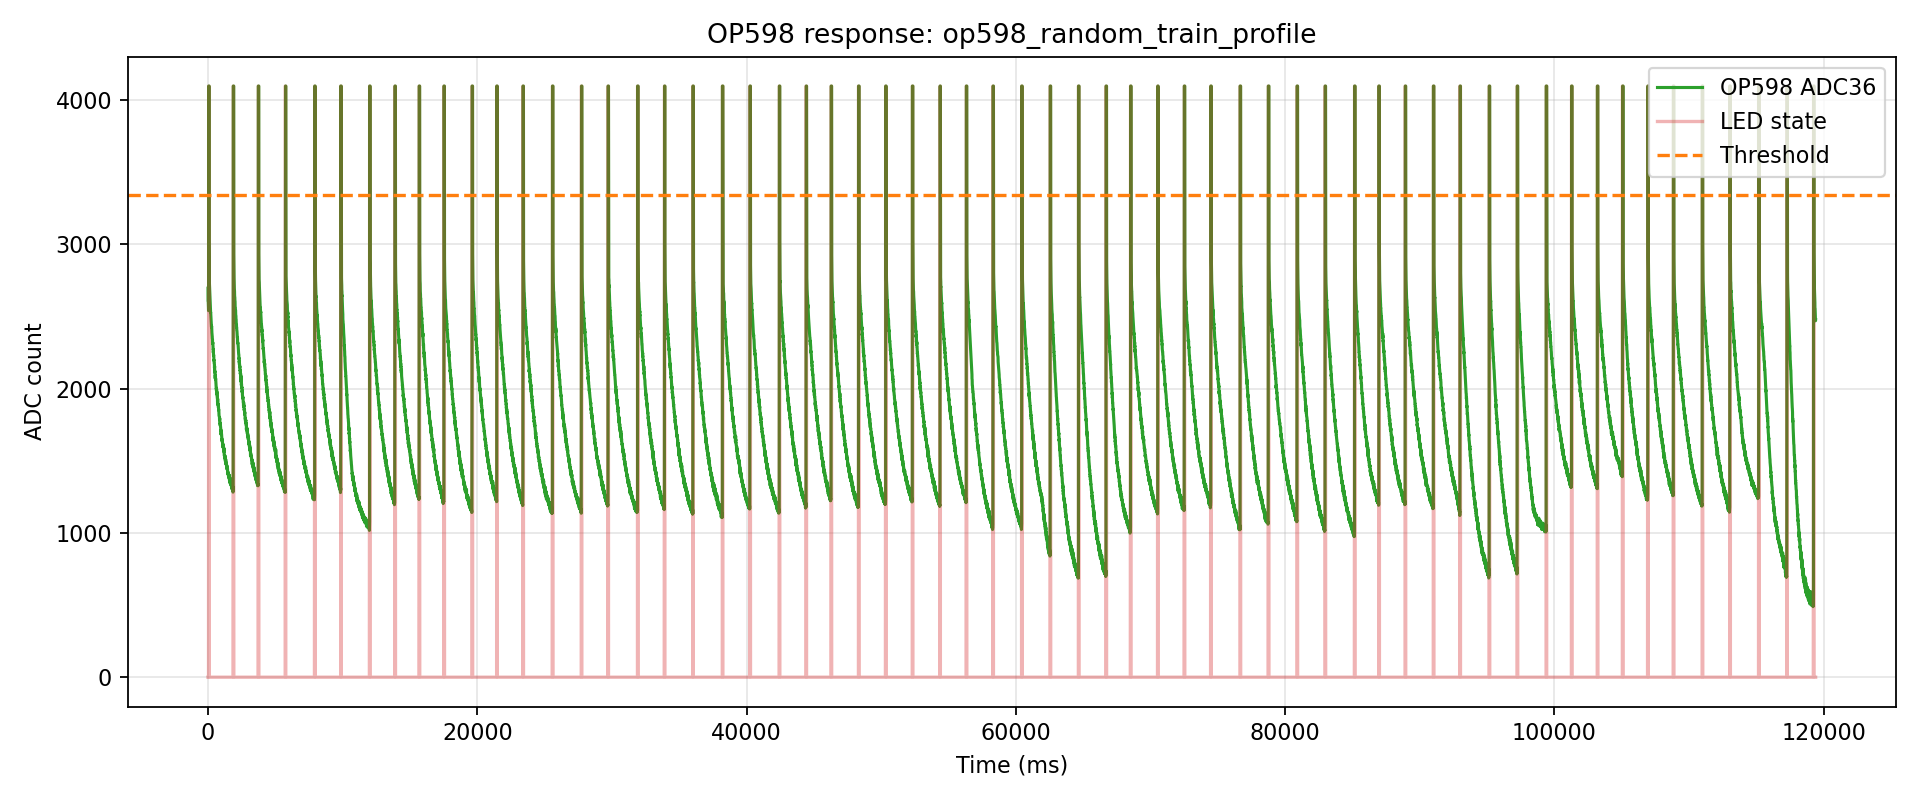

Data behind this chart, as committed beside it:
index, t_us, t_ms, adc, led, phase, pulse_index
0, 107, 0.107, 2695, 0, pre, -1
1, 3974, 3.974, 2606, 0, pre, -1
2, 18389, 18.39, 2599, 0, pre, -1
3, 22046, 22.05, 2588, 0, pre, -1
4, 25689, 25.69, 2559, 0, pre, -1
5, 29355, 29.36, 2559, 0, pre, -1
6, 38395, 38.4, 2539, 0, pre, -1
7, 42070, 42.07, 2582, 1, pulse, 0
8, 48403, 48.4, 4095, 1, pulse, 0
9, 58383, 58.38, 4095, 1, pulse, 0
10, 62031, 62.03, 4095, 1, pulse, 0
11, 68382, 68.38, 4095, 1, pulse, 0
12, 78389, 78.39, 4095, 1, pulse, 0
13, 82109, 82.11, 4095, 0, gap, 0
14, 86021, 86.02, 3024, 0, gap, 0
15, 98386, 98.39, 2775, 0, gap, 0
16, 102164, 102.2, 2738, 0, gap, 0
17, 105942, 105.9, 2725, 0, gap, 0
18, 118377, 118.4, 2695, 0, gap, 0
19, 122173, 122.2, 2679, 0, gap, 0
20, 125953, 126, 2671, 0, gap, 0
21, 129757, 129.8, 2668, 0, gap, 0
22, 138395, 138.4, 2637, 0, gap, 0
23, 142204, 142.2, 2620, 0, gap, 0
24, 148395, 148.4, 2622, 0, gap, 0
25, 158387, 158.4, 2613, 0, gap, 0
26, 162194, 162.2, 2599, 0, gap, 0
27, 168386, 168.4, 2559, 0, gap, 0
28, 178394, 178.4, 2550, 0, gap, 0
29, 182225, 182.2, 2544, 0, gap, 0
30, 188798, 188.8, 2528, 0, gap, 0
31, 192492, 192.5, 2525, 0, gap, 0
32, 198394, 198.4, 2527, 0, gap, 0
33, 208387, 208.4, 2510, 0, gap, 0
34, 212079, 212.1, 2491, 0, gap, 0
35, 218386, 218.4, 2487, 0, gap, 0
36, 228393, 228.4, 2485, 0, gap, 0
37, 232109, 232.1, 2483, 0, gap, 0
38, 235806, 235.8, 2469, 0, gap, 0
39, 248386, 248.4, 2454, 0, gap, 0
40, 252106, 252.1, 2443, 0, gap, 0
41, 255828, 255.8, 2425, 0, gap, 0
42, 268397, 268.4, 2432, 0, gap, 0
43, 272135, 272.1, 2426, 0, gap, 0
44, 275860, 275.9, 2416, 0, gap, 0
45, 279600, 279.6, 2395, 0, gap, 0
46, 288395, 288.4, 2384, 0, gap, 0
47, 292150, 292.1, 2382, 0, gap, 0
48, 298395, 298.4, 2371, 0, gap, 0
49, 308387, 308.4, 2363, 0, gap, 0
50, 312140, 312.1, 2362, 0, gap, 0
51, 318386, 318.4, 2347, 0, gap, 0
52, 328394, 328.4, 2343, 0, gap, 0
53, 332180, 332.2, 2338, 0, gap, 0
54, 335991, 336, 2314, 0, gap, 0
55, 348387, 348.4, 2311, 0, gap, 0
56, 352197, 352.2, 2316, 0, gap, 0
57, 356003, 356, 2319, 0, gap, 0
58, 368397, 368.4, 2294, 0, gap, 0
59, 372222, 372.2, 2299, 0, gap, 0
... 17,658 more rows
